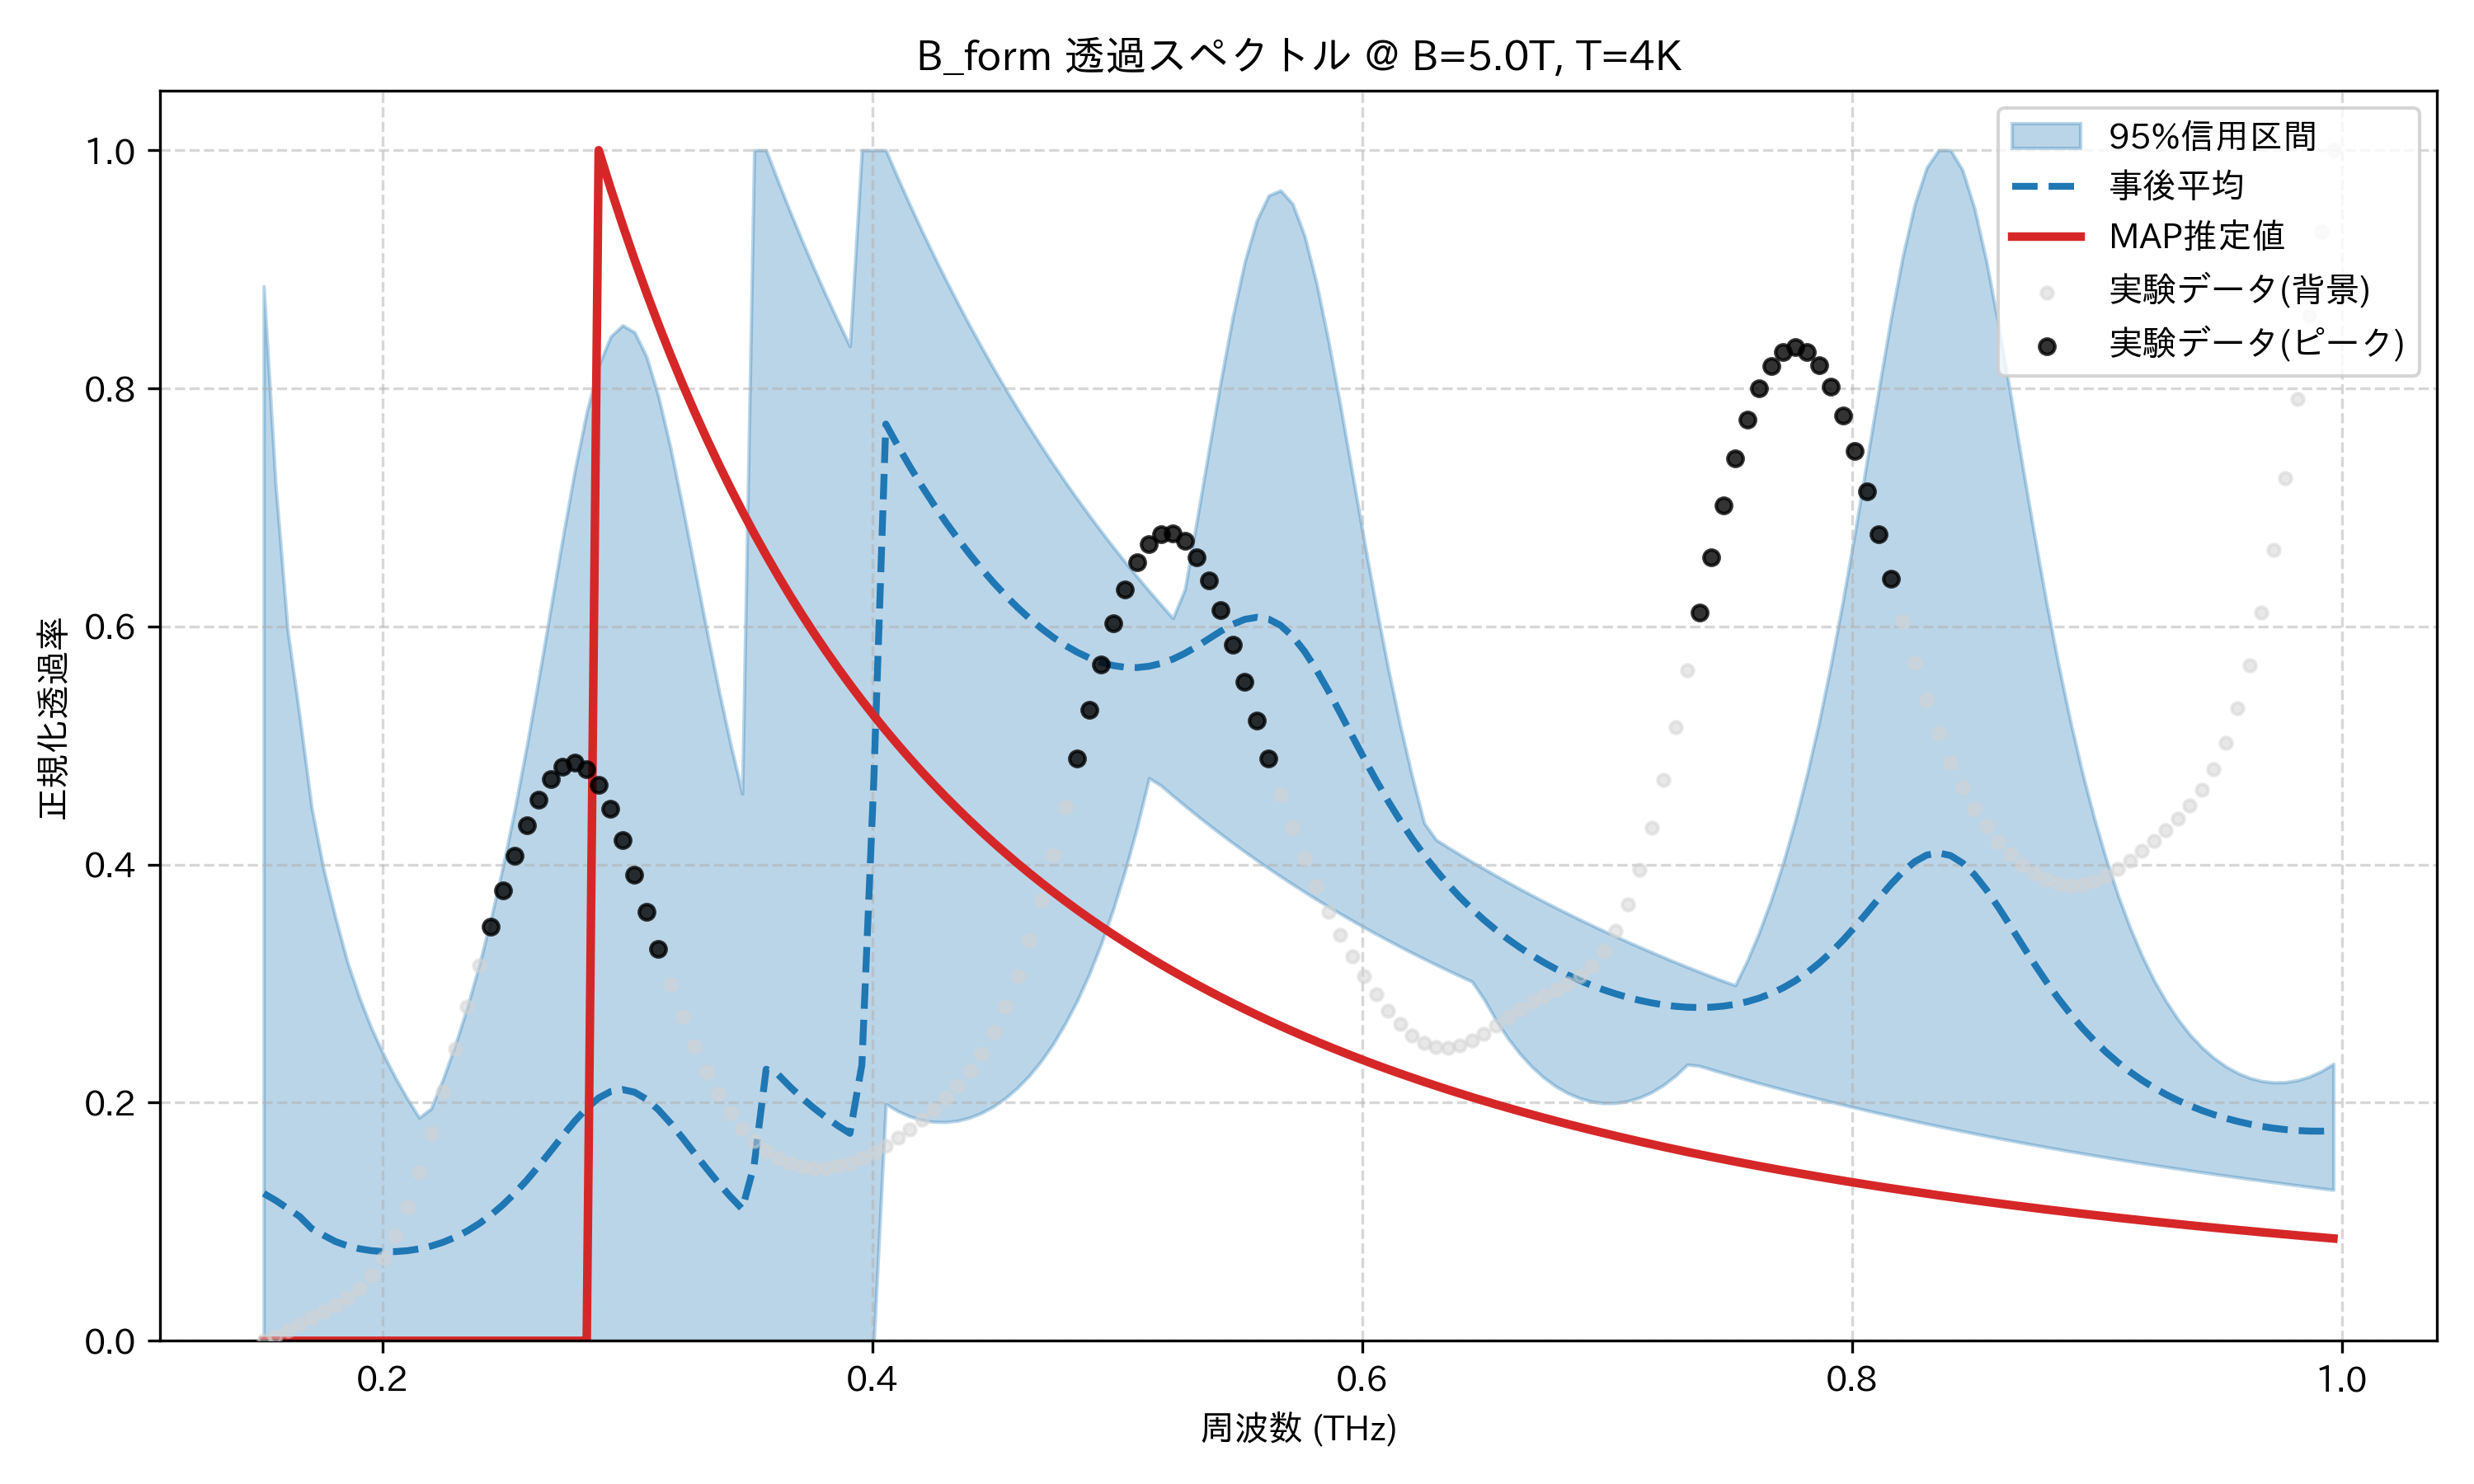

The data file committed next to this chart (first rows):
frequency_thz, mean_transmission, map_transmission, lower_95, upper_95, observed_normalized
0.1514, 0.1238, 7.283583568500568e-10, 0.0, 0.8859, 0.0
0.1563, 0.118, 6.580651158060205e-10, 9.147061509129207e-10, 0.7182, 0.003879
0.1612, 0.1112, 5.941032772058449e-10, 8.421357876378751e-10, 0.5966, 0.008792
0.1661, 0.1045, 5.358187392078731e-10, 7.762918028154632e-10, 0.5249, 0.01406
0.171, 0.09436, 4.826341709272406e-10, 7.163948857393304e-10, 0.4482, 0.0193
0.1759, 0.08871, 4.3403937572994206e-10, 6.617746955950989e-10, 0.3963, 0.02448
0.1808, 0.08337, 3.895863741341561e-10, 6.116654456140699e-10, 0.3553, 0.0299
0.1856, 0.07979, 3.488847238573161e-10, 5.654354733617263e-10, 0.3179, 0.03616
0.1905, 0.0773, 3.1159508260827536e-10, 5.23001709763064e-10, 0.2883, 0.04409
0.1954, 0.07572, 2.7742130132737943e-10, 4.839848882991295e-10, 0.2626, 0.05473
0.2003, 0.07494, 2.461024615999184e-10, 4.482023820734937e-10, 0.2407, 0.06912
0.2052, 0.07493, 2.1740617442123666e-10, 4.152655114685859e-10, 0.221, 0.08815
0.2101, 0.07569, 1.9112374271972058e-10, 3.8483454896611983e-10, 0.2033, 0.1122
0.2149, 0.07722, 1.6706710283844613e-10, 3.566555395236146e-10, 0.1874, 0.1411
0.2198, 0.07958, 1.4506710150918948e-10, 3.305335805360594e-10, 0.1952, 0.1739
0.2247, 0.0828, 1.249726141130839e-10, 3.063227708894073e-10, 0.2201, 0.2091
0.2296, 0.08695, 1.0665011978138156e-10, 2.8402654427305084e-10, 0.2482, 0.2451
0.2345, 0.0921, 8.998348872967568e-11, 2.632908045276015e-10, 0.2797, 0.2808
0.2394, 0.09833, 7.487383659673005e-11, 2.4398636458083743e-10, 0.3151, 0.3152
0.2443, 0.1057, 6.123933460327137e-11, 2.2599721073641956e-10, 0.3548, 0.3479
0.2491, 0.1143, 4.901482882314069e-11, 2.092189454467779e-10, 0.3987, 0.3786
0.254, 0.1241, 3.815101900209503e-11, 1.9355744065256622e-10, 0.4473, 0.4071
0.2589, 0.135, 2.8612789033356255e-11, 1.790386062126174e-10, 0.5003, 0.4327
0.2638, 0.1469, 2.037611202386809e-11, 1.6577531653241344e-10, 0.5569, 0.4547
0.2687, 0.1595, 1.3422890171230088e-11, 1.5335709255993123e-10, 0.6158, 0.4717
0.2736, 0.1722, 7.733349566262122e-12, 1.4172342969433433e-10, 0.6747, 0.4823
0.2785, 0.1845, 3.2764325869006433e-12, 1.308192043679588e-10, 0.7308, 0.4855
0.2833, 0.1954, 0.0, 1.2059411025331484e-10, 0.78, 0.4804
0.2882, 0.204, 1.0, 1.1098638938006732e-10, 0.819, 0.4672
0.2931, 0.2094, 0.9679, 1.0196665708930185e-10, 0.8435, 0.4468
0.298, 0.2111, 0.9373, 9.348908862259364e-11, 0.8529, 0.4208
0.3029, 0.2088, 0.9081, 8.531319514726241e-11, 0.847, 0.3913
0.3078, 0.2029, 0.8802, 7.764896034046067e-11, 0.8265, 0.3602
0.3127, 0.194, 0.8536, 7.04653717202994e-11, 0.7929, 0.3293
0.3175, 0.1829, 0.8282, 6.373390580335083e-11, 0.7502, 0.2997
0.3224, 0.1705, 0.8039, 5.7428285321859163e-11, 0.701, 0.2723
0.3273, 0.1576, 0.7806, 5.0269868798555045e-11, 0.6498, 0.2477
0.3322, 0.145, 0.7583, 4.3098970621738144e-11, 0.5982, 0.226
0.3371, 0.1327, 0.737, 3.4970282849900315e-11, 0.5486, 0.2072
0.342, 0.1213, 0.7165, 2.0928700449245524e-11, 0.5022, 0.1914
0.3468, 0.1108, 0.6969, 0.0, 0.4596, 0.1783
0.3517, 0.1479, 0.678, 0.0, 1.0, 0.1677
0.3566, 0.2281, 0.6599, 2.1412724325315332e-11, 1.0, 0.1595
0.3615, 0.2236, 0.6425, 1.8779330193343034e-11, 0.9737, 0.1533
0.3664, 0.2133, 0.6258, 1.5296661575737003e-11, 0.9483, 0.1489
0.3713, 0.2039, 0.6098, 1.2037560983679754e-11, 0.924, 0.1462
0.3762, 0.1954, 0.5943, 8.881291479321252e-12, 0.9006, 0.145
0.381, 0.1876, 0.5794, 6.2926181327724096e-12, 0.878, 0.1452
0.3859, 0.1806, 0.5651, 3.340510982695123e-12, 0.8563, 0.1467
0.3908, 0.1742, 0.5513, 0.0, 0.8354, 0.1494
0.3957, 0.2318, 0.538, 0.0, 1.0, 0.1532
0.4006, 0.4718, 0.5251, 0.0, 1.0, 0.1581
0.4055, 0.77, 0.5127, 0.1989, 1.0, 0.1639
0.4104, 0.7518, 0.5008, 0.1929, 0.9767, 0.1705
0.4152, 0.7345, 0.4892, 0.1885, 0.9543, 0.1777
0.4201, 0.7181, 0.4781, 0.1855, 0.9326, 0.1856
0.425, 0.7026, 0.4673, 0.184, 0.9117, 0.1941
0.4299, 0.6879, 0.4569, 0.1837, 0.8914, 0.2035
0.4348, 0.6739, 0.4468, 0.1849, 0.8718, 0.2141
0.4397, 0.6608, 0.4371, 0.1874, 0.8529, 0.2265
... 114 more rows
